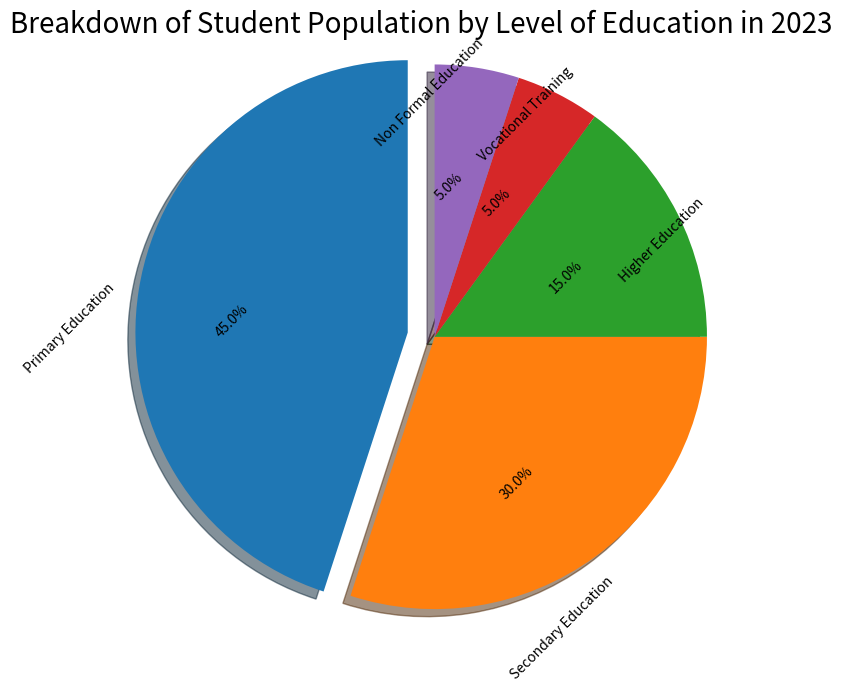

The script that saved this image: (Note: this script raises an exception after producing the figure.)

import matplotlib.pyplot as plt

plt.figure(figsize=(7,7))

labels = ['Primary Education','Secondary Education','Higher Education','Vocational Training','Non Formal Education']
sizes = [45,30,15,5,5]
explode = (0.1,0,0,0,0)

patches, l_text, p_text = plt.pie(sizes,explode=explode,labels=labels,autopct='%1.1f%%',shadow=True, startangle=90,textprops={'fontsize':10,'rotation':45,'ha':'right','wrap':True})

for t in l_text:
    t.set_size=(30)
for t in p_text:
    t.set_size=(20)

plt.title('Breakdown of Student Population by Level of Education in 2023', fontsize=20)

plt.axis('equal')
plt.tight_layout()
plt.xticks(rotation=45)

plt.savefig('pie chart/png/460.png')
plt.clf()